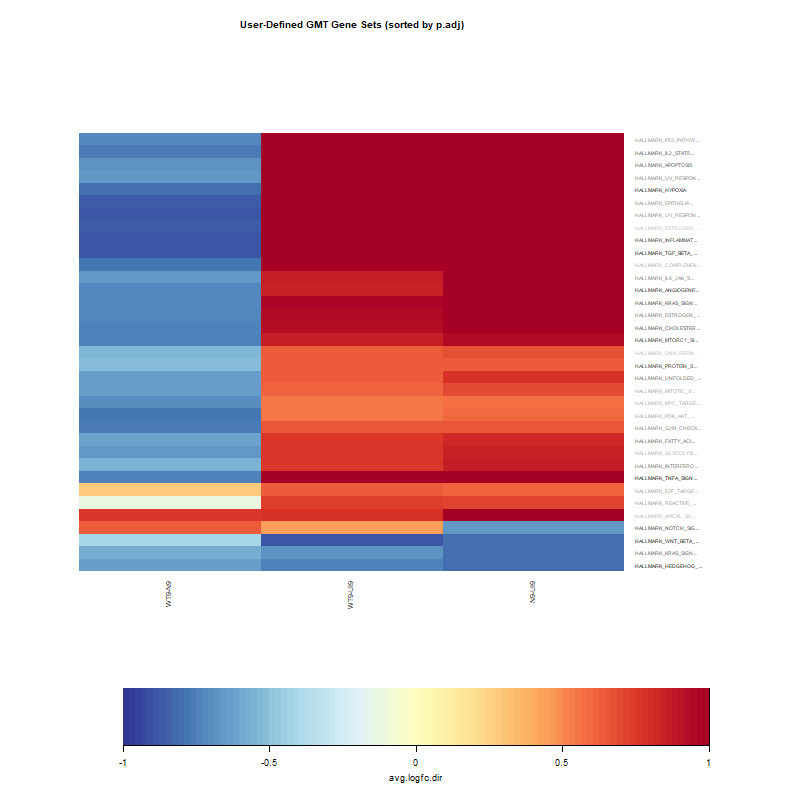

Data behind this chart, as committed beside it:
, N9-UI9, WT9-UI9, WT9-N9
HALLMARK_TNFA_SIGNALING_VIA_NFKB, 1.766, 1.716, -0.7454
HALLMARK_HEDGEHOG_SIGNALING, -0.7986, -0.7296, -0.629
HALLMARK_TGF_BETA_SIGNALING, 1.165, 1.118, -0.8788
HALLMARK_WNT_BETA_CATENIN_SIGNALING, -0.8042, -0.8771, -0.4048
HALLMARK_HYPOXIA, 1.311, 1.205, -0.8059
HALLMARK_ANGIOGENESIS, 1.136, 0.8446, -0.7243
HALLMARK_MTORC1_SIGNALING, 0.9575, 0.8707, -0.7327
HALLMARK_PROTEIN_SECRETION, 0.6298, 0.6258, -0.5103
HALLMARK_INFLAMMATORY_RESPONSE, 1.151, 1.006, -0.8885
HALLMARK_NOTCH_SIGNALING, -0.6593, 0.4397, 0.6453
HALLMARK_KRAS_SIGNALING_UP, 1.183, 0.9685, -0.7214
HALLMARK_CHOLESTEROL_HOMEOSTASIS, 1.051, 0.9239, -0.7469
HALLMARK_IL2_STAT5_SIGNALING, 1.174, 1.141, -0.7561
HALLMARK_APOPTOSIS, 1.167, 1.093, -0.6755
HALLMARK_KRAS_SIGNALING_DN, -0.7982, -0.676, -0.5817
HALLMARK_FATTY_ACID_METABOLISM, 0.8261, 0.7602, -0.6076
HALLMARK_UNFOLDED_PROTEIN_RESPONSE, 0.7713, 0.6281, -0.6306
HALLMARK_INTERFERON_GAMMA_RESPONSE, 0.8608, 0.7702, -0.5427
HALLMARK_ESTROGEN_RESPONSE_EARLY, 1.031, 0.9558, -0.7104
HALLMARK_IL6_JAK_STAT3_SIGNALING, 1.196, 0.8672, -0.6468
HALLMARK_UV_RESPONSE_UP, 1.26, 1.253, -0.6593
HALLMARK_G2M_CHECKPOINT, 0.6663, 0.6623, -0.7508
HALLMARK_UV_RESPONSE_DN, 1.108, 1.072, -0.8812
HALLMARK_EPITHELIAL_MESENCHYMAL_TRANSITI…, 1.318, 1.068, -0.8615
HALLMARK_P53_PATHWAY, 1.215, 1.159, -0.7242
HALLMARK_REACTIVE_OXYGEN_SPECIES_PATHWAY, 0.7295, 0.7326, -0.1287
HALLMARK_E2F_TARGETS, 0.6179, 0.6436, 0.2838
HALLMARK_PI3K_AKT_MTOR_SIGNALING, 0.5974, 0.5568, -0.7869
HALLMARK_MITOTIC_SPINDLE, 0.7006, 0.6168, -0.627
HALLMARK_MYC_TARGETS_V1, 0.5791, 0.5429, -0.695
HALLMARK_GLYCOLYSIS, 0.837, 0.7683, -0.6659
HALLMARK_COMPLEMENT, 1.047, 1.035, -0.781
HALLMARK_APICAL_SURFACE, 1.245, 0.7829, 0.7506
HALLMARK_DNA_REPAIR, 0.6779, 0.6294, -0.5251
HALLMARK_ESTROGEN_RESPONSE_LATE, 1.104, 1.051, -0.8719
